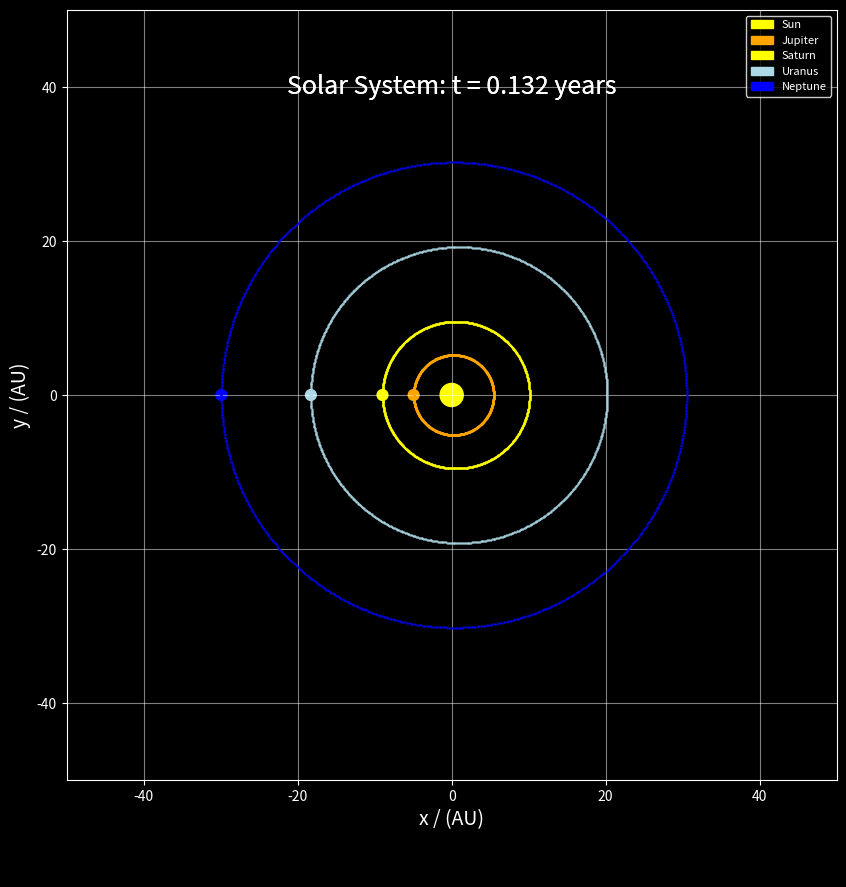

The matplotlib source for this figure:
import matplotlib.pyplot as plt
import numpy as np
from matplotlib.animation import FuncAnimation
# 2d solar system model using matplotlib

# constants
AU = 1.495978707e11 # astronomical unit
JUPITER_YEAR = 11.86 # earth years for one orbit
# data for the solar system
# name, orbital period (jupiter years), semi-major axis (m), eccentricity, color, x, y
solar_system = [
    ("Sun", 0, 0, 0, "yellow", 0, 0),
    ("Jupiter", 11.86, 7.78E+11, 0.05, "orange", 0, 0),
    ("Saturn", 29.63, 1.43E+12, 0.06, "yellow", 0, 0),
    ("Uranus", 84.75, 2.88E+12, 0.05, "lightblue", 0, 0),
    ("Neptune", 166.34, 4.52E+12, 0.01, "blue", 0, 0),
]

# convert to numpy array for easier manipulation
solar_system = np.array(solar_system, dtype=[
    ("name", "U10"),
    ("period", "f8"),
    ("semi_major_axis", "f8"),
    ("eccentricity", "f8"),
    ("color", "U10"),
    ("x", "f8"),
    ("y", "f8"),
])
print(solar_system)
# create a figure and axes
fig, ax = plt.subplots(figsize=(10, 10))

# background color of the plot
fig.set_facecolor("black")
ax.set_facecolor("black")

# set the x and y limits of the plot
ax.set_xlim(-50, 50)
ax.set_ylim(-50, 50)

# change ticks color
ax.tick_params(axis="x", colors="white")
ax.tick_params(axis="y", colors="white")

# grid
ax.grid(True, color="white", alpha=0.5)

# set the title

# set the labels for the axes
ax.set_xlabel("x / (AU)", color="white", fontsize=14)
ax.set_ylabel("y / (AU)", color="white", fontsize=14)

# color of the axes
ax.spines["bottom"].set_color("white")
ax.spines["top"].set_color("white") 
ax.spines["left"].set_color("white")
ax.spines["right"].set_color("white")

# set aspect ratio to 1
ax.set_aspect("equal")
time = 0

# create a circle for the sun
ax.add_patch(plt.Circle((0, 0), 1.5, color=solar_system[0]["color"]))

# for each planet, create a circle in the correct position with the correct radius
for row in solar_system[1:]:
    # create the orbit
    x_array = np.array([])
    y_array = np.array([])
    for j in range(0, 360*100+1, int(0.36*100)):
        i = j / 100
        radius = (row["semi_major_axis"] * (1-row["eccentricity"]**2)) / (1 + row["eccentricity"] * np.cos(i * np.pi / 180))
        radius = -radius / AU 
        if j == 0:
            start_pos_x = radius * np.cos(i * np.pi / 180)
            start_pos_y = radius * np.sin(i * np.pi / 180)
        
        # calculate the x and y coordinates of the orbit
        x = radius * np.cos((i) * np.pi / 180)
        y = radius * np.sin(i * np.pi / 180)
        x_array = np.append(x_array, x)
        y_array = np.append(y_array, y)
    
    # plot the orbit
    ax.plot(x_array, y_array, ".", color=row["color"], ms=1)
    # print(start_pos_x, start_pos_y)
    # create the circle for the planet
    ax.add_patch(plt.Circle((start_pos_x, start_pos_y), 0.7, color=row["color"]))
   
    # add the name
    # ax.annotate(row["name"], (start_pos_x, start_pos_y), ha="center", va="center", fontsize=7, color='white')
    
# my name in the bottom right corner
plt.gcf().text(0.8, 0.02, "Created by: @AMuh2020", fontsize=10,ha="center", va="center", color="black")


# create a legend for the planets
ax.legend(handles=ax.patches, labels=list(solar_system["name"]), loc="upper right", fontsize=8, facecolor="black", edgecolor="white", labelcolor="white")


# function that updates the title and positions of the planets
def update_animation(frame):
    if frame == 0:
        global time
        time = 0
    for i in range(1, len(solar_system)):
        planet = solar_system[i]
        t = frame *4 / (planet["period"]*(1/JUPITER_YEAR))
        radius = (planet["semi_major_axis"] * (1-planet["eccentricity"]**2)) / (1 + planet["eccentricity"] * np.cos(t * np.pi / 180))
        radius = -radius / AU
        x = radius * np.cos(t * np.pi / 180)
        y = radius * np.sin(t * np.pi / 180)
        # update the planet's position plot
        # print(index, planet["name"], x, y)

        ax.patches[i].center = (x, y)
        
    
    time += 1
    year = round(time * 4 / 360 * JUPITER_YEAR,3)
    # return the artists set
    return ax.patches + [ax.text(0,40 ,f"Solar System: t = {year} years", color="white", fontsize=18, ha="center", va="center")]

f=1440

# create the animation
animation = FuncAnimation(fig, update_animation,frames=f, interval=10, blit=True, repeat=False)

# show the animation
plt.show()

# save the animation
# animation.save("solar_system_outer.gif", writer="imagemagick", fps=30)
